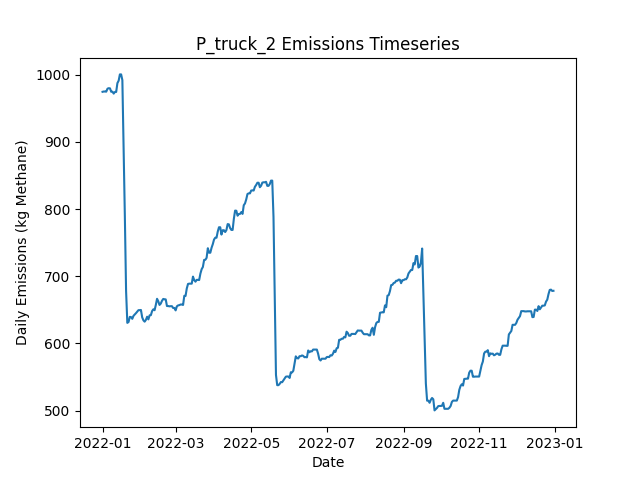

Data behind this chart, as committed beside it:
Date, Daily Emissions (Kg Methane), Daily Mitigable Emissions (Kg Methane), Daily Non-Mitigable Emissions (Kg Methan…, Daily Cost ($), Active Leaks, New Leaks, Leaks Repaired, Leaks Naturally Repaired, Leaks Tagged, Daily Repair Cost ($), Daily Natural Repair Cost ($), truck Deployment Cost ($), truck Sites flagged for Follow-Up, truck Leaks tagged for repair, truck Sites Visited, truck Travel Time (Minutes), truck Survey Time (Minutes), OGI_FU Deployment Cost ($), OGI_FU Sites flagged for Follow-Up, OGI_FU Leaks tagged for repair, OGI_FU Sites Visited, OGI_FU Travel Time (Minutes), OGI_FU Survey Time (Minutes)
2022-01-01, 974.6, 696.5, 278.1, 400, 374, 378, 0, 4, 0.00000, 0.00000, 800, 400, 0, , 10, 180, 270, 0.00000, , 0, 0, 0, 0
2022-01-02, 975.1, 696.9, 278.1, 400, 376, 2, 0, 0, 0.00000, 0.00000, 0.00000, 400, 0, , 1, 20, 30, 0.00000, , 0, 0, 0, 0
2022-01-03, 975.1, 696.9, 278.1, 1000, 376, 0, 0, 0, 33, 0.00000, 0.00000, 0.00000, 9, , 0, 0, 0, 1000, , 33, 3, 120, 360
2022-01-04, 974.8, 696.7, 278.1, 1000, 375, 1, 0, 2, 41, 0.00000, 400, 0.00000, 1, , 0, 0, 0, 1000, , 41, 3, 120, 360
2022-01-05, 979.3, 701.2, 278.1, 1000, 376, 2, 0, 1, 44, 0.00000, 200, 0.00000, 0, , 0, 0, 0, 1000, , 44, 3, 120, 360
2022-01-06, 980, 701.9, 278.1, 500, 378, 3, 0, 1, 21, 0.00000, 200, 0.00000, 0, , 0, 0, 0, 500, , 21, 1, 30, 120
2022-01-07, 979.8, 701.6, 278.1, 0.00000, 377, 0, 0, 1, 0.00000, 0.00000, 200, 0.00000, 0, , 0, 0, 0, 0.00000, , 0, 0, 0, 0
2022-01-08, 974.6, 696.5, 278.1, 0.00000, 376, 1, 0, 2, 0.00000, 0.00000, 400, 0.00000, 0, , 0, 0, 0, 0.00000, , 0, 0, 0, 0
2022-01-09, 974.8, 696.5, 278.3, 0.00000, 377, 1, 0, 0, 0.00000, 0.00000, 0.00000, 0.00000, 0, , 0, 0, 0, 0.00000, , 0, 0, 0, 0
2022-01-10, 971.9, 701.9, 270.1, 0.00000, 378, 3, 0, 0, 0.00000, 0.00000, 0.00000, 0.00000, 0, , 0, 0, 0, 0.00000, , 0, 0, 0, 0
2022-01-11, 974.4, 704.3, 270.1, 0.00000, 378, 1, 0, 1, 0.00000, 0.00000, 200, 0.00000, 0, , 0, 0, 0, 0.00000, , 0, 0, 0, 0
2022-01-12, 974.4, 704.3, 270.1, 0.00000, 378, 0, 0, 0, 0.00000, 0.00000, 0.00000, 0.00000, 0, , 0, 0, 0, 0.00000, , 0, 0, 0, 0
2022-01-13, 987.6, 717, 270.5, 0.00000, 380, 3, 0, 1, 0.00000, 0.00000, 200, 0.00000, 0, , 0, 0, 0, 0.00000, , 0, 0, 0, 0
2022-01-14, 991.1, 721.1, 270.1, 0.00000, 380, 2, 0, 1, 0.00000, 0.00000, 200, 0.00000, 0, , 0, 0, 0, 0.00000, , 0, 0, 0, 0
2022-01-15, 1001, 730.5, 270.1, 0.00000, 384, 4, 0, 0, 0.00000, 0.00000, 0.00000, 0.00000, 0, , 0, 0, 0, 0.00000, , 0, 0, 0, 0
2022-01-16, 1001, 730.5, 270.1, 0.00000, 384, 0, 0, 0, 0.00000, 0.00000, 0.00000, 0.00000, 0, , 0, 0, 0, 0.00000, , 0, 0, 0, 0
2022-01-17, 992, 730.2, 261.8, 0.00000, 382, 0, 0, 1, 0.00000, 0.00000, 200, 0.00000, 0, , 0, 0, 0, 0.00000, , 0, 0, 0, 0
2022-01-18, 893.1, 632.8, 260.3, 5400, 356, 3, 27, 1, 0.00000, 5400, 200, 0.00000, 0, , 0, 0, 0, 0.00000, , 0, 0, 0, 0
2022-01-19, 790.1, 529.8, 260.3, 6600, 324, 1, 33, 0, 0.00000, 6600, 0.00000, 0.00000, 0, , 0, 0, 0, 0.00000, , 0, 0, 0, 0
2022-01-20, 677.9, 426.6, 251.3, 7000, 289, 2, 35, 0, 0.00000, 7000, 0.00000, 0.00000, 0, , 0, 0, 0, 0.00000, , 0, 0, 0, 0
2022-01-21, 630.5, 379.2, 251.3, 3400, 273, 1, 17, 0, 0.00000, 3400, 0.00000, 0.00000, 0, , 0, 0, 0, 0.00000, , 0, 0, 0, 0
2022-01-22, 631.8, 379.2, 252.6, 0.00000, 273, 2, 0, 1, 0.00000, 0.00000, 200, 0.00000, 0, , 0, 0, 0, 0.00000, , 0, 0, 0, 0
2022-01-23, 639.4, 386.8, 252.6, 0.00000, 275, 2, 0, 0, 0.00000, 0.00000, 0.00000, 0.00000, 0, , 0, 0, 0, 0.00000, , 0, 0, 0, 0
2022-01-24, 639.2, 386.8, 252.4, 0.00000, 274, 1, 0, 1, 0.00000, 0.00000, 200, 0.00000, 0, , 0, 0, 0, 0.00000, , 0, 0, 0, 0
2022-01-25, 636.6, 386.8, 249.8, 0.00000, 272, 0, 0, 0, 0.00000, 0.00000, 0.00000, 0.00000, 0, , 0, 0, 0, 0.00000, , 0, 0, 0, 0
2022-01-26, 641, 391.3, 249.8, 0.00000, 273, 1, 0, 0, 0.00000, 0.00000, 0.00000, 0.00000, 0, , 0, 0, 0, 0.00000, , 0, 0, 0, 0
2022-01-27, 643, 391.3, 251.8, 0.00000, 274, 1, 0, 0, 0.00000, 0.00000, 0.00000, 0.00000, 0, , 0, 0, 0, 0.00000, , 0, 0, 0, 0
2022-01-28, 645, 393.3, 251.8, 0.00000, 273, 1, 0, 2, 0.00000, 0.00000, 400, 0.00000, 0, , 0, 0, 0, 0.00000, , 0, 0, 0, 0
2022-01-29, 647.3, 396, 251.3, 0.00000, 273, 1, 0, 0, 0.00000, 0.00000, 0.00000, 0.00000, 0, , 0, 0, 0, 0.00000, , 0, 0, 0, 0
2022-01-30, 649.5, 398.2, 251.3, 0.00000, 273, 2, 0, 2, 0.00000, 0.00000, 400, 0.00000, 0, , 0, 0, 0, 0.00000, , 0, 0, 0, 0
2022-01-31, 649.5, 398.2, 251.3, 0.00000, 273, 0, 0, 0, 0.00000, 0.00000, 0.00000, 0.00000, 0, , 0, 0, 0, 0.00000, , 0, 0, 0, 0
2022-02-01, 649.7, 398.4, 251.3, 0.00000, 274, 1, 0, 0, 0.00000, 0.00000, 0.00000, 0.00000, 0, , 0, 0, 0, 0.00000, , 0, 0, 0, 0
2022-02-02, 638.8, 395.7, 243, 0.00000, 272, 0, 0, 1, 0.00000, 0.00000, 200, 0.00000, 0, , 0, 0, 0, 0.00000, , 0, 0, 0, 0
2022-02-03, 634.3, 391.7, 242.6, 0.00000, 270, 1, 0, 2, 0.00000, 0.00000, 400, 0.00000, 0, , 0, 0, 0, 0.00000, , 0, 0, 0, 0
2022-02-04, 632.3, 391.7, 240.6, 0.00000, 269, 0, 0, 0, 0.00000, 0.00000, 0.00000, 0.00000, 0, , 0, 0, 0, 0.00000, , 0, 0, 0, 0
2022-02-05, 635, 394.4, 240.6, 0.00000, 270, 1, 0, 0, 0.00000, 0.00000, 0.00000, 0.00000, 0, , 0, 0, 0, 0.00000, , 0, 0, 0, 0
2022-02-06, 639.7, 399.1, 240.6, 0.00000, 272, 2, 0, 0, 0.00000, 0.00000, 0.00000, 0.00000, 0, , 0, 0, 0, 0.00000, , 0, 0, 0, 0
2022-02-07, 635.8, 399.1, 236.7, 0.00000, 270, 0, 0, 0, 0.00000, 0.00000, 0.00000, 0.00000, 0, , 0, 0, 0, 0.00000, , 0, 0, 0, 0
2022-02-08, 641.8, 405.1, 236.7, 0.00000, 271, 1, 0, 0, 0.00000, 0.00000, 0.00000, 0.00000, 0, , 0, 0, 0, 0.00000, , 0, 0, 0, 0
2022-02-09, 642, 404.9, 237.1, 0.00000, 271, 1, 0, 1, 0.00000, 0.00000, 200, 0.00000, 0, , 0, 0, 0, 0.00000, , 0, 0, 0, 0
2022-02-10, 648, 410.9, 237.1, 0.00000, 272, 1, 0, 0, 0.00000, 0.00000, 0.00000, 0.00000, 0, , 0, 0, 0, 0.00000, , 0, 0, 0, 0
2022-02-11, 650.7, 413.6, 237.1, 0.00000, 273, 1, 0, 0, 0.00000, 0.00000, 0.00000, 0.00000, 0, , 0, 0, 0, 0.00000, , 0, 0, 0, 0
2022-02-12, 649.4, 412.3, 237.1, 0.00000, 273, 1, 0, 1, 0.00000, 0.00000, 200, 0.00000, 0, , 0, 0, 0, 0.00000, , 0, 0, 0, 0
2022-02-13, 657.2, 411.8, 245.4, 0.00000, 273, 1, 0, 1, 0.00000, 0.00000, 200, 0.00000, 0, , 0, 0, 0, 0.00000, , 0, 0, 0, 0
2022-02-14, 666.4, 412, 254.3, 0.00000, 275, 2, 0, 0, 0.00000, 0.00000, 0.00000, 0.00000, 0, , 0, 0, 0, 0.00000, , 0, 0, 0, 0
2022-02-15, 662.6, 410.3, 252.3, 0.00000, 272, 0, 0, 2, 0.00000, 0.00000, 400, 0.00000, 0, , 0, 0, 0, 0.00000, , 0, 0, 0, 0
2022-02-16, 657.2, 404.9, 252.3, 0.00000, 270, 0, 0, 2, 0.00000, 0.00000, 400, 0.00000, 0, , 0, 0, 0, 0.00000, , 0, 0, 0, 0
2022-02-17, 659.2, 404.9, 254.3, 0.00000, 271, 1, 0, 0, 0.00000, 0.00000, 0.00000, 0.00000, 0, , 0, 0, 0, 0.00000, , 0, 0, 0, 0
2022-02-18, 663.5, 409.1, 254.3, 0.00000, 271, 1, 0, 1, 0.00000, 0.00000, 200, 0.00000, 0, , 0, 0, 0, 0.00000, , 0, 0, 0, 0
2022-02-19, 666.1, 411.8, 254.3, 0.00000, 272, 1, 0, 0, 0.00000, 0.00000, 0.00000, 0.00000, 0, , 0, 0, 0, 0.00000, , 0, 0, 0, 0
2022-02-20, 665.7, 411.8, 253.9, 0.00000, 271, 1, 0, 1, 0.00000, 0.00000, 200, 0.00000, 0, , 0, 0, 0, 0.00000, , 0, 0, 0, 0
2022-02-21, 665.5, 411.6, 253.9, 0.00000, 270, 0, 0, 1, 0.00000, 0.00000, 200, 0.00000, 0, , 0, 0, 0, 0.00000, , 0, 0, 0, 0
2022-02-22, 655.6, 399.8, 255.8, 0.00000, 266, 1, 0, 5, 0.00000, 0.00000, 1000, 0.00000, 0, , 0, 0, 0, 0.00000, , 0, 0, 0, 0
2022-02-23, 655.6, 399.8, 255.8, 0.00000, 266, 0, 0, 0, 0.00000, 0.00000, 0.00000, 0.00000, 0, , 0, 0, 0, 0.00000, , 0, 0, 0, 0
2022-02-24, 655.2, 399.3, 255.8, 0.00000, 264, 1, 0, 3, 0.00000, 0.00000, 600, 0.00000, 0, , 0, 0, 0, 0.00000, , 0, 0, 0, 0
2022-02-25, 655.4, 399.5, 255.8, 0.00000, 265, 1, 0, 0, 0.00000, 0.00000, 0.00000, 0.00000, 0, , 0, 0, 0, 0.00000, , 0, 0, 0, 0
2022-02-26, 655.4, 399.5, 255.8, 0.00000, 265, 0, 0, 0, 0.00000, 0.00000, 0.00000, 0.00000, 0, , 0, 0, 0, 0.00000, , 0, 0, 0, 0
2022-02-27, 652.7, 396.8, 255.8, 0.00000, 264, 1, 0, 1, 0.00000, 0.00000, 200, 0.00000, 0, , 0, 0, 0, 0.00000, , 0, 0, 0, 0
2022-02-28, 652.7, 396.8, 255.8, 0.00000, 264, 0, 0, 0, 0.00000, 0.00000, 0.00000, 0.00000, 0, , 0, 0, 0, 0.00000, , 0, 0, 0, 0
2022-03-01, 649.1, 402.2, 246.9, 0.00000, 265, 3, 0, 1, 0.00000, 0.00000, 200, 0.00000, 0, , 0, 0, 0, 0.00000, , 0, 0, 0, 0
... 305 more rows
